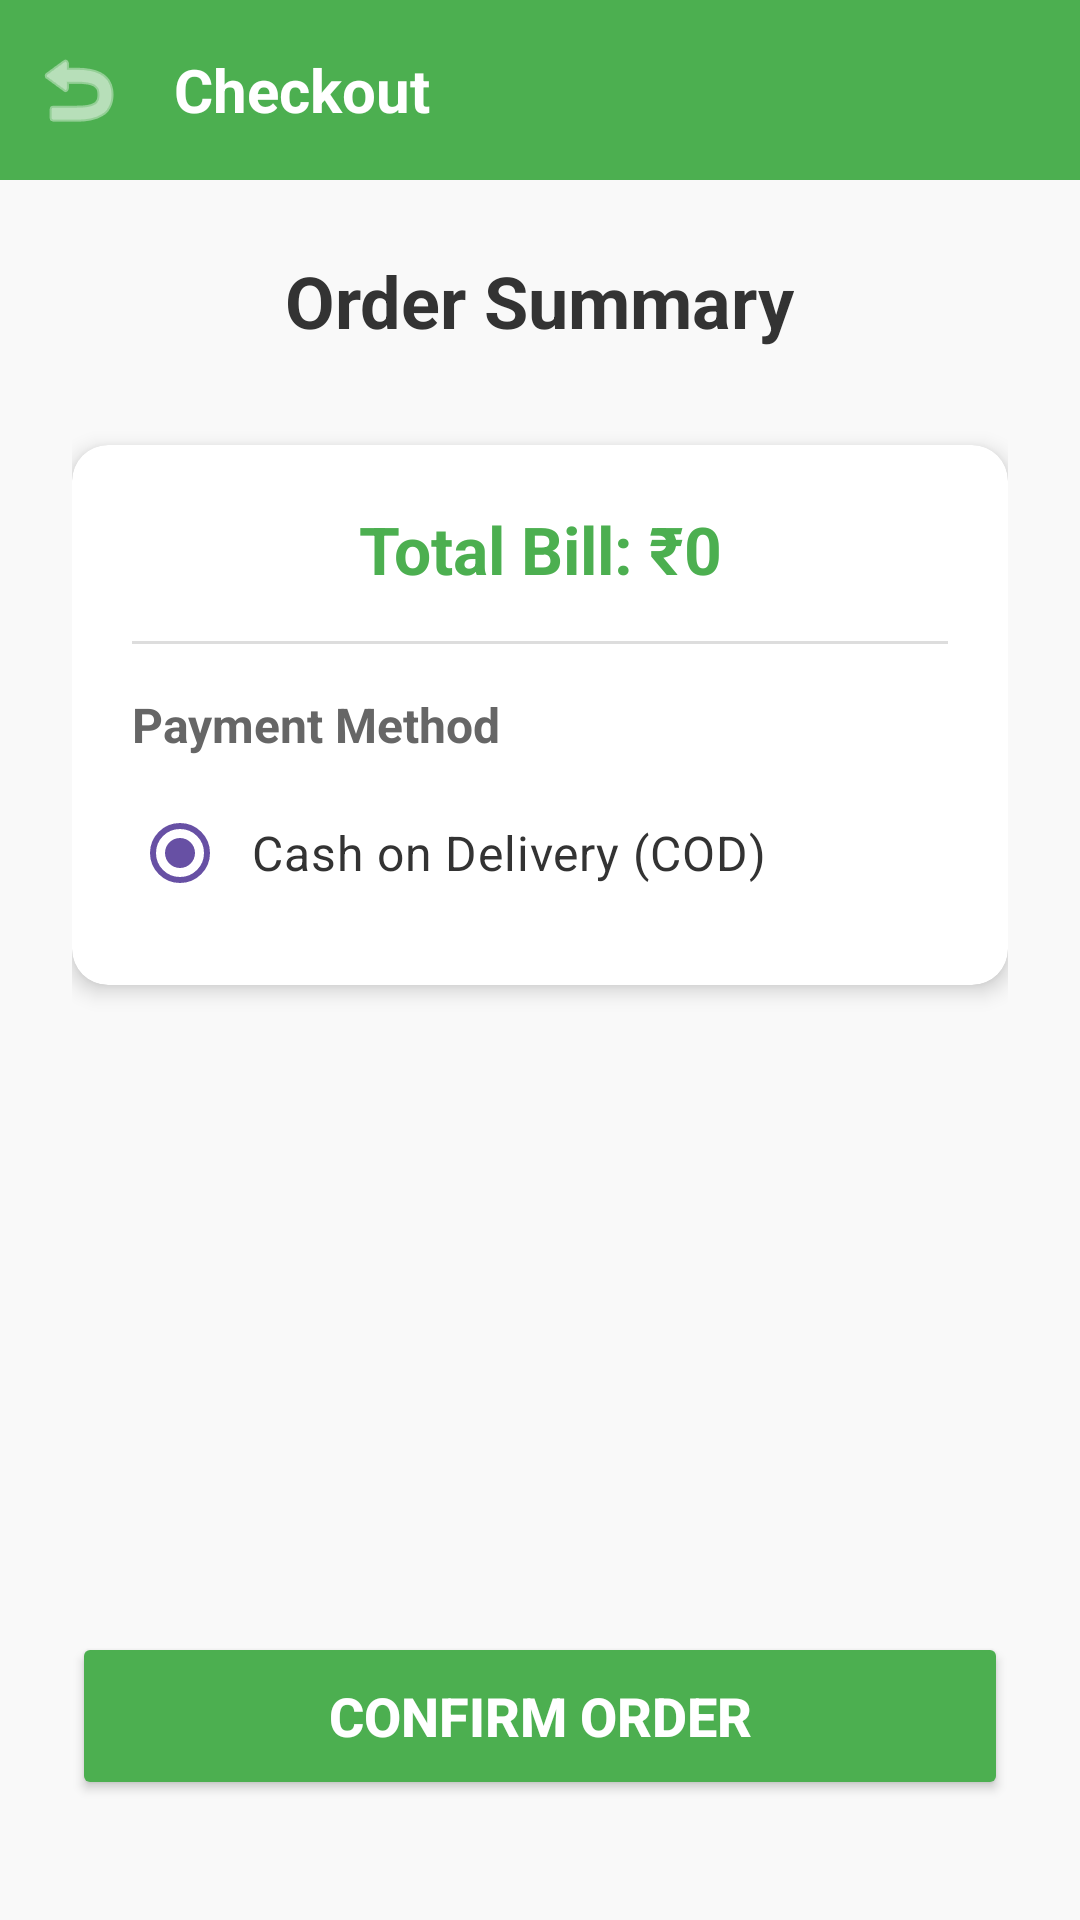

Here is an Android app screen rendered from its layout file. Give the layout XML and the strings, colors and styles it references.
<!-- AndroidManifest.xml: application theme Theme.Grocart -->
<!-- res/layout/activity_order.xml -->
<?xml version="1.0" encoding="utf-8"?>
<LinearLayout xmlns:android="http://schemas.android.com/apk/res/android"
    android:orientation="vertical"
    android:layout_width="match_parent"
    android:layout_height="match_parent"
    android:background="#F9F9F9">

    
    <LinearLayout
        android:layout_width="match_parent"
        android:layout_height="60dp"
        android:background="#4CAF50"
        android:gravity="center_vertical"
        android:padding="10dp">

        <ImageView
            android:id="@+id/backBtn"
            android:layout_width="32dp"
            android:layout_height="32dp"
            android:src="@android:drawable/ic_menu_revert"
            android:tint="#FFFFFF"
            android:contentDescription="Back"/>

        <TextView
            android:layout_width="wrap_content"
            android:layout_height="wrap_content"
            android:text="Checkout"
            android:textColor="#FFFFFF"
            android:textSize="20sp"
            android:textStyle="bold"
            android:layout_marginStart="16dp"/>
    </LinearLayout>

    <LinearLayout
        android:layout_width="match_parent"
        android:layout_height="match_parent"
        android:orientation="vertical"
        android:padding="24dp"
        android:gravity="center_horizontal">

        <TextView
            android:layout_width="wrap_content"
            android:layout_height="wrap_content"
            android:text="Order Summary"
            android:textSize="24sp"
            android:textStyle="bold"
            android:textColor="#333"
            android:layout_marginBottom="32dp"/>

        <androidx.cardview.widget.CardView
            android:layout_width="match_parent"
            android:layout_height="wrap_content"
            xmlns:app="http://schemas.android.com/apk/res-auto"
            app:cardCornerRadius="12dp"
            app:cardElevation="4dp">

            <LinearLayout
                android:layout_width="match_parent"
                android:layout_height="wrap_content"
                android:orientation="vertical"
                android:padding="20dp">

                <TextView
                    android:id="@+id/totalBill"
                    android:layout_width="match_parent"
                    android:layout_height="wrap_content"
                    android:text="Total Bill: ₹0"
                    android:textSize="22sp"
                    android:textColor="#4CAF50"
                    android:textStyle="bold"
                    android:gravity="center"/>

                <View
                    android:layout_width="match_parent"
                    android:layout_height="1dp"
                    android:background="#DDD"
                    android:layout_marginVertical="16dp"/>

                <TextView
                    android:layout_width="match_parent"
                    android:layout_height="wrap_content"
                    android:text="Payment Method"
                    android:textStyle="bold"
                    android:textColor="#666"
                    android:textSize="16sp"
                    android:layout_marginBottom="8dp"/>

                <RadioButton
                    android:layout_width="match_parent"
                    android:layout_height="wrap_content"
                    android:text="Cash on Delivery (COD)"
                    android:checked="true"
                    android:textSize="16sp"
                    android:textColor="#333"
                    android:padding="8dp"/>

            </LinearLayout>
        </androidx.cardview.widget.CardView>

        <View
            android:layout_width="match_parent"
            android:layout_height="0dp"
            android:layout_weight="1"/>

        <Button
            android:id="@+id/confirmBtn"
            android:layout_width="match_parent"
            android:layout_height="56dp"
            android:text="Confirm Order"
            android:textSize="18sp"
            android:textStyle="bold"
            android:textColor="#FFFFFF"
            android:backgroundTint="#4CAF50"
            android:layout_marginBottom="16dp"/>

    </LinearLayout>

</LinearLayout>
<!-- resources referenced by this layout -->
<resources>
  <style name="Theme.Grocart" parent="Base.Theme.Grocart" />
  <style name="Base.Theme.Grocart" parent="Theme.Material3.DayNight.NoActionBar">
          
      </style>
</resources>
